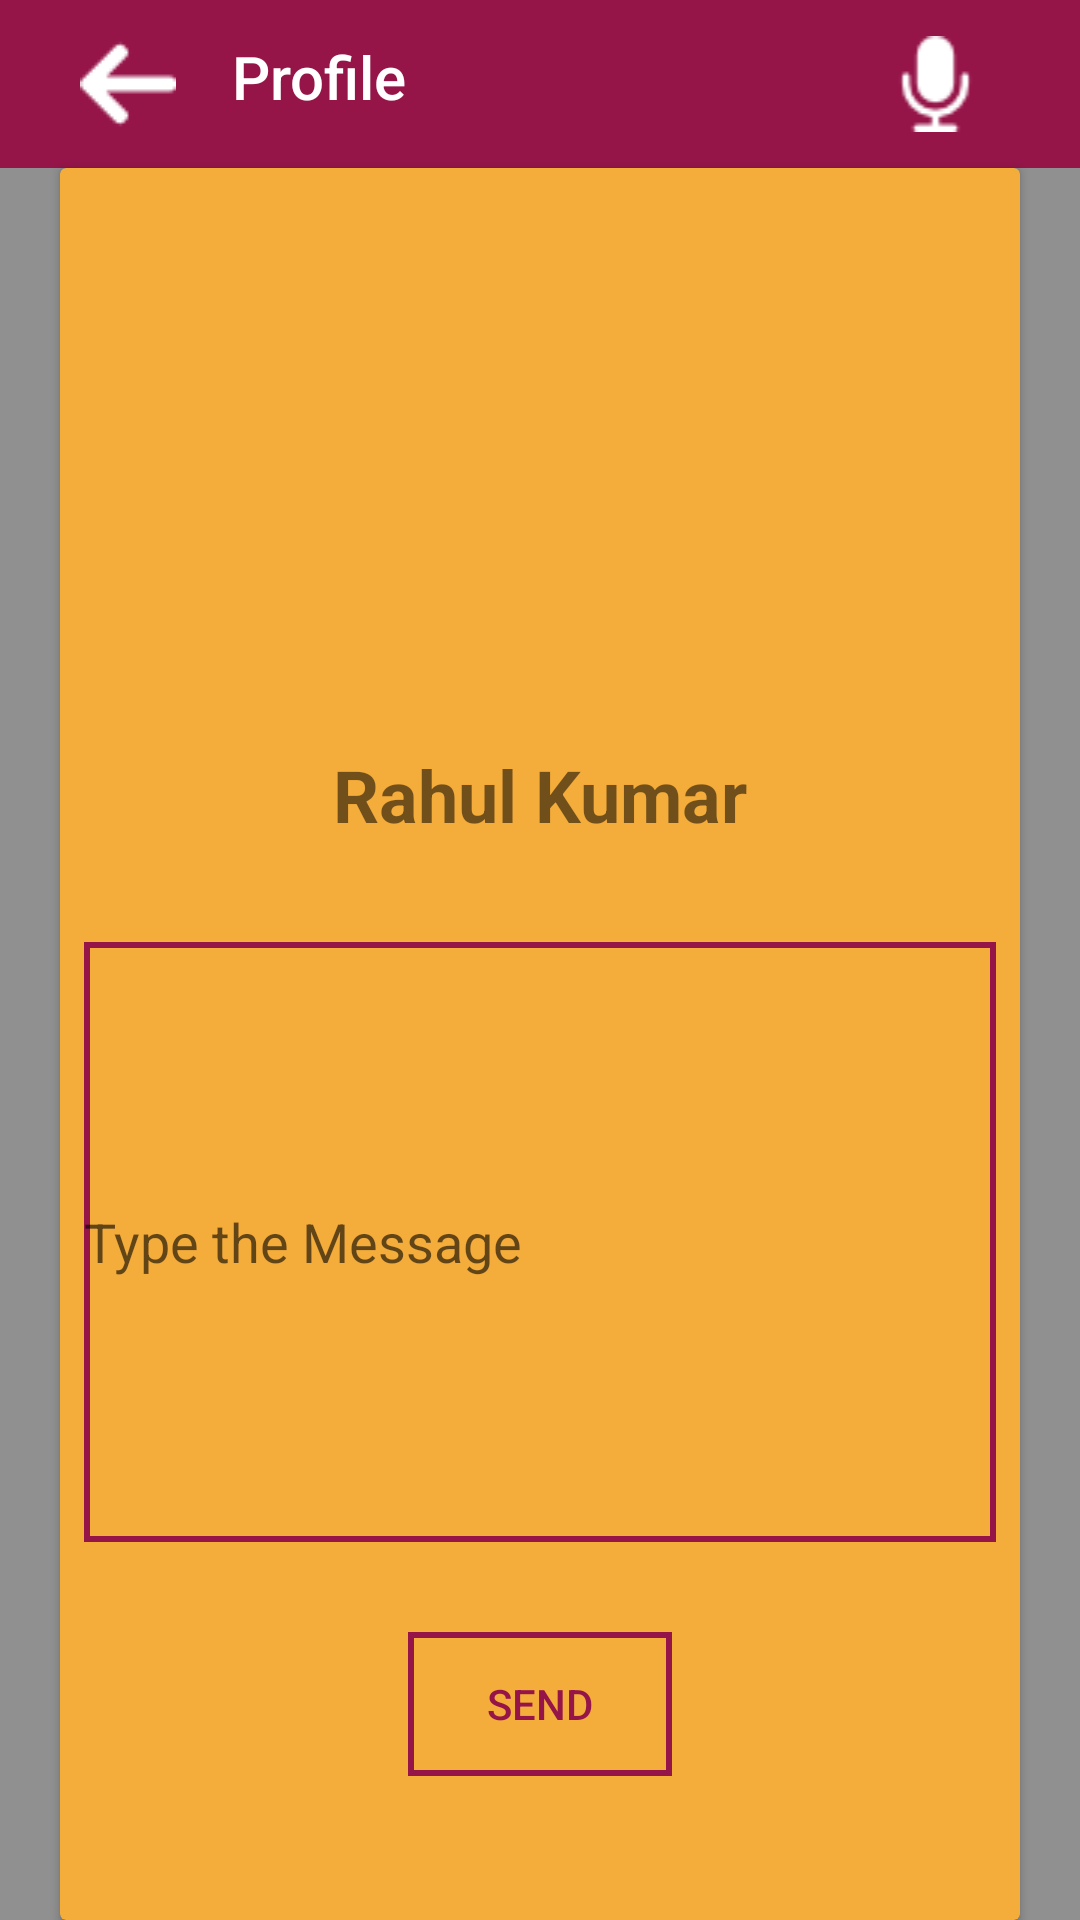

This screen was rendered from an Android layout file. Write that file and the resources it references.
<!-- AndroidManifest.xml: application theme AppTheme -->
<!-- res/layout/activity_notification_send.xml -->
<?xml version="1.0" encoding="utf-8"?>
<android.support.v4.widget.NestedScrollView xmlns:android="http://schemas.android.com/apk/res/android"
    xmlns:app="http://schemas.android.com/apk/res-auto"
    xmlns:tools="http://schemas.android.com/tools"
    android:layout_width="match_parent"
    android:layout_height="match_parent"
    android:fillViewport="true"
    android:scrollbars="none">

    <LinearLayout
        android:layout_width="match_parent"
        android:layout_height="match_parent"
        android:background="@color/viewcolor"
        android:orientation="vertical"
        tools:context=".ui.followers.FollowersActivity">

        <RelativeLayout
            android:layout_width="match_parent"
            android:layout_height="match_parent"
            android:background="@drawable/gradientbackground">


            
            <include
                android:id="@+id/toolbar_speakerprofile"
                layout="@layout/toolbar_speakerprofile" />


            <android.support.v7.widget.CardView
                android:id="@+id/speaker_profile_cardviewone"
                android:layout_width="@dimen/navigation_drawer_menu_height"
                android:layout_height="match_parent"
                android:layout_below="@+id/toolbar_speakerprofile"
                android:layout_centerHorizontal="true"
                android:layout_marginLeft="@dimen/margin_larges"
                android:layout_marginRight="@dimen/margin_larges"
                android:visibility="visible"
                app:cardBackgroundColor="@color/colorText">

                <RelativeLayout
                    android:layout_width="match_parent"
                    android:layout_height="match_parent"
                    android:baselineAligned="false"
                   >

                    <TextView
                        android:id="@+id/et_notification_send_name"
                        android:layout_width="match_parent"
                        android:layout_height="wrap_content"
                        android:layout_above="@+id/et_notification_send_msg"
                        android:layout_alignParentStart="true"
                        android:layout_marginBottom="33dp"
                        android:layout_marginLeft="8dp"
                        android:layout_marginRight="8dp"
                        android:text="@string/et_notification_send_name"
                        android:textAlignment="center"
                        android:textSize="24sp"
                        android:textStyle="bold" />

                    <EditText
                        android:id="@+id/et_notification_send_msg"
                        android:layout_width="match_parent"
                        android:layout_height="200dp"
                        android:layout_alignParentBottom="true"
                        android:layout_alignParentStart="true"
                        android:layout_marginBottom="126dp"
                        android:layout_marginLeft="8dp"
                        android:layout_marginRight="8dp"
                        android:background="@drawable/buttonborder"
                        android:ems="10"
                        android:hint="@string/et_notification_send_msg"
                        android:inputType="textMultiLine" />

                    <Button
                        android:id="@+id/et_notification_send_button"
                        android:layout_width="wrap_content"
                        android:layout_height="wrap_content"
                        android:layout_alignParentBottom="true"
                        android:layout_centerHorizontal="true"
                        android:layout_marginBottom="48dp"
                        android:textColor="@color/colorAccent"
                        android:background="@drawable/buttonborder"
                        android:text="@string/et_notification_send_button" />

                </RelativeLayout>

            </android.support.v7.widget.CardView>
            
            <include
                android:id="@+id/layout_internet"
                android:visibility="invisible"
                layout="@layout/activity_no_internet"/>

        </RelativeLayout>

    </LinearLayout>
</android.support.v4.widget.NestedScrollView>
<!-- res/layout/toolbar_speakerprofile.xml (included above) -->
<?xml version="1.0" encoding="utf-8"?>
<android.support.v7.widget.Toolbar xmlns:android="http://schemas.android.com/apk/res/android"
    android:id="@+id/speaker_profile_page_toolbar"
    android:layout_width="match_parent"
    android:layout_height="wrap_content"
    android:background="@color/colorDarkTheme">

    <LinearLayout
        android:layout_width="match_parent"
        android:layout_height="wrap_content"
        android:orientation="horizontal"
        android:weightSum="5">

        <ImageView
            android:id="@+id/speaker_profile_page_back"
            android:layout_width="wrap_content"
            android:layout_height="wrap_content"
            android:layout_weight="0.5"
            android:contentDescription="@string/details_page_toolbar_logo_text"
            android:src="@drawable/ic_left" />


        <TextView
            android:id="@+id/speaker_profile_page_toolbar_settings"
            style="@style/TextAppearance.AppCompat.Widget.ActionBar.Title"
            android:layout_width="wrap_content"
            android:layout_height="wrap_content"
            android:layout_marginStart="@dimen/margin_medium"
            android:layout_weight="3"
            android:text="@string/speaker_profile_profiletext"
            android:textColor="@android:color/white" />

        <ImageView
            android:id="@+id/speaker_profile_toolbar_logo"
            android:layout_width="wrap_content"
            android:layout_height="wrap_content"
            android:layout_weight="1.5"
            android:contentDescription="@string/details_page_toolbar_logo_text"
            android:src="@drawable/toolbar_logo" />
    </LinearLayout>
</android.support.v7.widget.Toolbar>
<!-- res/layout/activity_no_internet.xml (included above) -->
<?xml version="1.0" encoding="utf-8"?>
<android.support.constraint.ConstraintLayout
    xmlns:android="http://schemas.android.com/apk/res/android"
    xmlns:app="http://schemas.android.com/apk/res-auto"
    android:layout_width="match_parent"
    android:layout_height="match_parent"
    android:background="@color/colorPrimary">

    <TextView
        android:id="@+id/tv_no_internet"
        android:layout_width="0dp"
        android:layout_height="wrap_content"
        android:layout_centerHorizontal="true"
        android:layout_marginEnd="@dimen/margin_medium"
        android:layout_marginStart="@dimen/margin_medium"
        android:layout_marginTop="@dimen/interet_no_margintop"
        android:text="@string/internet_no"
        android:textAlignment="center"
        android:textAppearance="@style/Base.TextAppearance.AppCompat.Large"
        android:textColor="@color/colorText"
        android:textSize="@dimen/font_24sp"
        app:layout_constraintEnd_toEndOf="parent"
        app:layout_constraintStart_toStartOf="parent"
        app:layout_constraintTop_toTopOf="parent" />

    <Button
        android:id="@+id/refresh"
        android:layout_width="wrap_content"
        android:layout_height="wrap_content"
        android:layout_below="@id/tv_no_internet"
        android:layout_centerHorizontal="true"
        android:layout_marginBottom="@dimen/interet_no_marginbottom"
        android:layout_marginEnd="@dimen/margin_medium"
        android:layout_marginStart="@dimen/margin_medium"
        android:layout_marginTop="@dimen/margin_medium"
        android:padding="@dimen/padding_10"
        android:text="@string/internet_refresh"
        android:textColor="@color/colorAccent"
        app:layout_constraintBottom_toBottomOf="parent"
        app:layout_constraintEnd_toEndOf="parent"
        app:layout_constraintStart_toStartOf="parent"
        app:layout_constraintTop_toBottomOf="@+id/tv_no_internet" />

</android.support.constraint.ConstraintLayout>
<!-- resources referenced by this layout -->
<resources>
  <color name="colorAccent">#951549</color>
  <color name="colorDarkTheme">#951549</color>
  <color name="colorPrimary">#265D9E</color>
  <color name="colorText">#F4AC3B</color>
  <color name="viewcolor">#909090</color>
  <dimen name="font_24sp">24sp</dimen>
  <dimen name="interet_no_marginbottom">314dp</dimen>
  <dimen name="interet_no_margintop">165dp</dimen>
  <dimen name="margin_larges">20dp</dimen>
  <dimen name="margin_medium">8dp</dimen>
  <dimen name="navigation_drawer_menu_height">400dp</dimen>
  <dimen name="padding_10">10dp</dimen>
  <!-- drawable buttonborder (drawable) -->
  <?xml version="1.0" encoding="utf-8"?>
  <shape xmlns:android="http://schemas.android.com/apk/res/android"
  android:shape="rectangle" >
  <stroke
      android:width="2dp"
      android:color="@color/colorDarkTheme" />
  </shape>
  <!-- drawable ic_left: png bitmap (drawable, 523 bytes) -->
  <!-- drawable toolbar_logo: png bitmap (drawable, 727 bytes) -->
  <string name="details_page_toolbar_logo_text">Profile Tolbar</string>
  <string name="et_notification_send_button">Send</string>
  <string name="et_notification_send_msg">Type the Message</string>
  <string name="et_notification_send_name">Rahul Kumar</string>
  <string name="internet_no">No Interent Connection</string>
  <string name="internet_refresh">Refresh</string>
  <string name="speaker_profile_profiletext">Profile</string>
  <style name="AppTheme" parent="Theme.AppCompat.Light.NoActionBar">
          
          <item name="colorPrimary">@color/colorPrimary</item>
          <item name="colorPrimaryDark">@color/background_color</item>
          <item name="colorAccent">@color/colorAccent</item>
          <item name="android:windowFullscreen">true</item>
      </style>
  <color name="background_color">#e1e1e1</color>
</resources>
